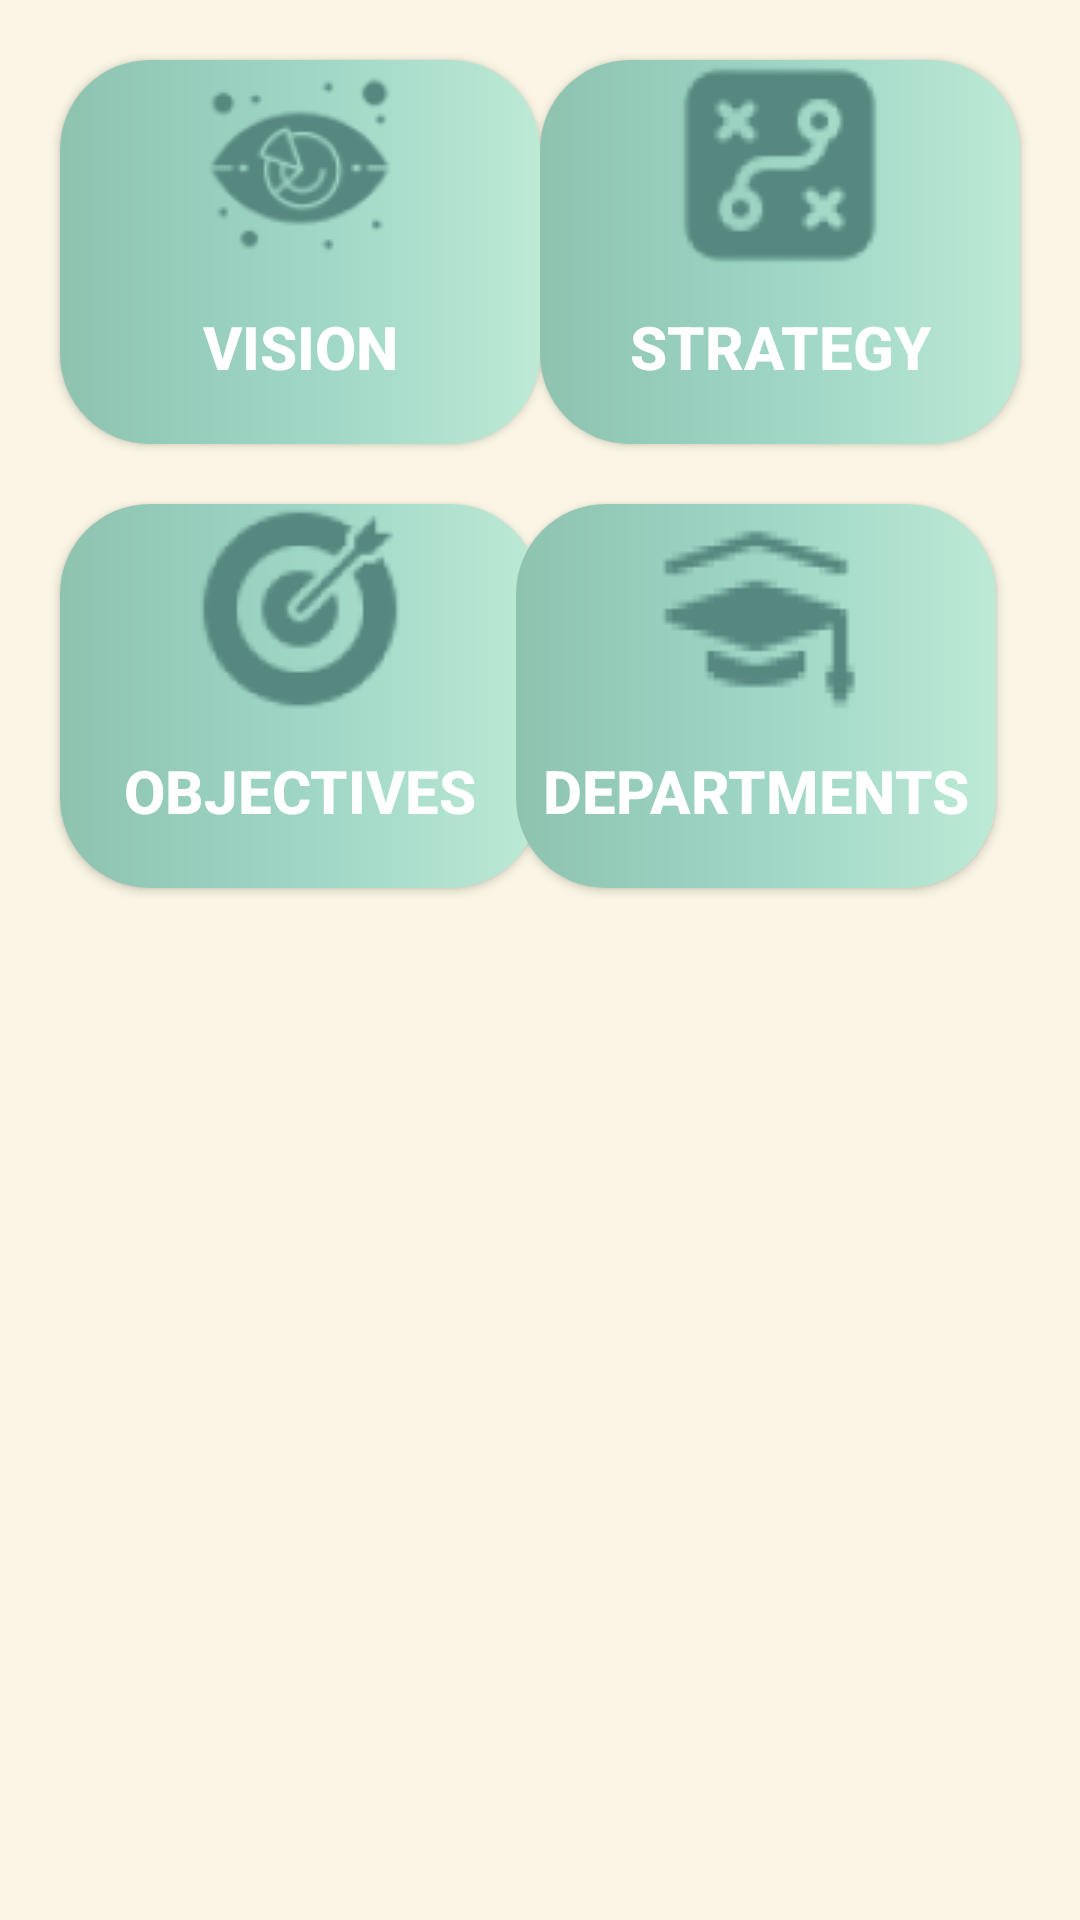

Reconstruct the res/layout file that produces this screen, plus the resources it refers to.
<!-- AndroidManifest.xml: application theme Theme.FinalProject -->
<!-- res/layout/fragment_about_college.xml -->
<?xml version="1.0" encoding="utf-8"?>
<androidx.constraintlayout.widget.ConstraintLayout xmlns:android="http://schemas.android.com/apk/res/android"
    xmlns:tools="http://schemas.android.com/tools"
    xmlns:app="http://schemas.android.com/apk/res-auto"
    android:id="@+id/relativeLayout2"
    android:layout_width="match_parent"
    android:layout_height="match_parent"
    android:background="@color/caffe"
    tools:context=".HomeFragment.AAuFragment">

    <androidx.appcompat.widget.AppCompatButton
        android:id="@+id/college_vision"
        android:layout_width="160dp"
        android:layout_height="128dp"
        android:layout_marginStart="20dp"
        android:layout_marginTop="20dp"
        android:drawablePadding="-7dp"
        android:background="@drawable/big_btn"
        android:drawableTop="@drawable/vision"
        android:text="vision"
        android:textAlignment="center"
        android:textColor="@color/white"
        android:textSize="20sp"
        android:textStyle="bold"
        app:layout_constraintStart_toStartOf="parent"
        app:layout_constraintTop_toTopOf="parent">

    </androidx.appcompat.widget.AppCompatButton>

    <androidx.appcompat.widget.AppCompatButton
        android:id="@+id/college_strategy"
        android:layout_width="160dp"
        android:layout_height="128dp"
        android:layout_marginTop="20dp"
        android:layout_marginRight="20dp"
        android:background="@drawable/big_btn"
        android:drawableTop="@drawable/strategy"
        android:drawablePadding="-7dp"
        android:text="strategy"
        android:textAlignment="center"
        android:textColor="@color/white"
        android:textSize="20sp"
        android:textStyle="bold"
        app:layout_constraintBottom_toBottomOf="@+id/college_vision"
        app:layout_constraintEnd_toEndOf="parent"
        app:layout_constraintHorizontal_bias="0.774"
        app:layout_constraintStart_toEndOf="@+id/college_vision"
        app:layout_constraintTop_toTopOf="parent"
        app:layout_constraintVertical_bias="1.0">

    </androidx.appcompat.widget.AppCompatButton>

    <androidx.appcompat.widget.AppCompatButton
        android:id="@+id/college_objectives"
        android:layout_width="160dp"
        android:layout_height="128dp"
        android:layout_marginStart="20dp"
        android:layout_marginTop="20dp"
        android:drawablePadding="-7dp"
        android:background="@drawable/big_btn"
        android:drawableTop="@drawable/goal"
        android:text="@string/objectives"
        android:textAlignment="center"
        android:textColor="@color/white"
        android:textSize="20sp"
        android:textStyle="bold"
        app:layout_constraintBottom_toBottomOf="@+id/college_departments"
        app:layout_constraintEnd_toStartOf="@+id/college_departments"
        app:layout_constraintHorizontal_bias="0.0"
        app:layout_constraintStart_toStartOf="parent"
        app:layout_constraintTop_toBottomOf="@+id/college_vision">

    </androidx.appcompat.widget.AppCompatButton>

    <androidx.appcompat.widget.AppCompatButton
        android:id="@+id/college_departments"
        android:layout_width="160dp"
        android:layout_height="128dp"
        android:layout_marginTop="20dp"
        android:layout_marginEnd="28dp"
        android:background="@drawable/big_btn"
        android:drawableTop="@drawable/department"
        android:drawablePadding="-7dp"
        android:text="@string/departments"
        android:textAlignment="center"
        android:textColor="@color/white"
        android:textSize="20sp"
        android:textStyle="bold"
        app:layout_constraintEnd_toEndOf="parent"
        app:layout_constraintTop_toBottomOf="@+id/college_strategy">

    </androidx.appcompat.widget.AppCompatButton>

</androidx.constraintlayout.widget.ConstraintLayout>
<!-- resources referenced by this layout -->
<resources>
  <color name="caffe">#FAF5E4</color>
  <color name="white">#FFFFFFFF</color>
  <!-- drawable big_btn (drawable) -->
  <?xml version="1.0" encoding="utf-8"?>
  <shape xmlns:android="http://schemas.android.com/apk/res/android">
  
      <gradient
          android:startColor="#8EC3B0"
          android:centerColor="#9ED5C5"
          android:endColor="#BCEAD5">
      </gradient>
      <corners android:radius="30dp"/>
  
  
  </shape>
  <!-- drawable department: png bitmap (drawable, 2593 bytes) -->
  <!-- drawable goal: png bitmap (drawable, 5708 bytes) -->
  <!-- drawable strategy: png bitmap (drawable, 3952 bytes) -->
  <!-- drawable vision: png bitmap (drawable, 4899 bytes) -->
  <string name="departments">Departments</string>
  <string name="objectives">Objectives</string>
  <style name="Theme.FinalProject" parent="Theme.AppCompat.Light.NoActionBar">
          
          <item name="colorPrimary">@color/purple_500</item>
          <item name="colorPrimaryVariant">@color/purple_700</item>
          <item name="colorOnPrimary">@color/white</item>
          
          <item name="colorSecondary">@color/teal_200</item>
          <item name="colorSecondaryVariant">@color/teal_700</item>
          <item name="colorOnSecondary">@color/black</item>
          
          <item name="android:statusBarColor">#678983</item>
          
      </style>
  <color name="purple_500">#FF6200EE</color>
  <color name="purple_700">#FF3700B3</color>
  <color name="teal_200">#FF03DAC5</color>
  <color name="teal_700">#FF018786</color>
  <color name="black">#FF000000</color>
</resources>
